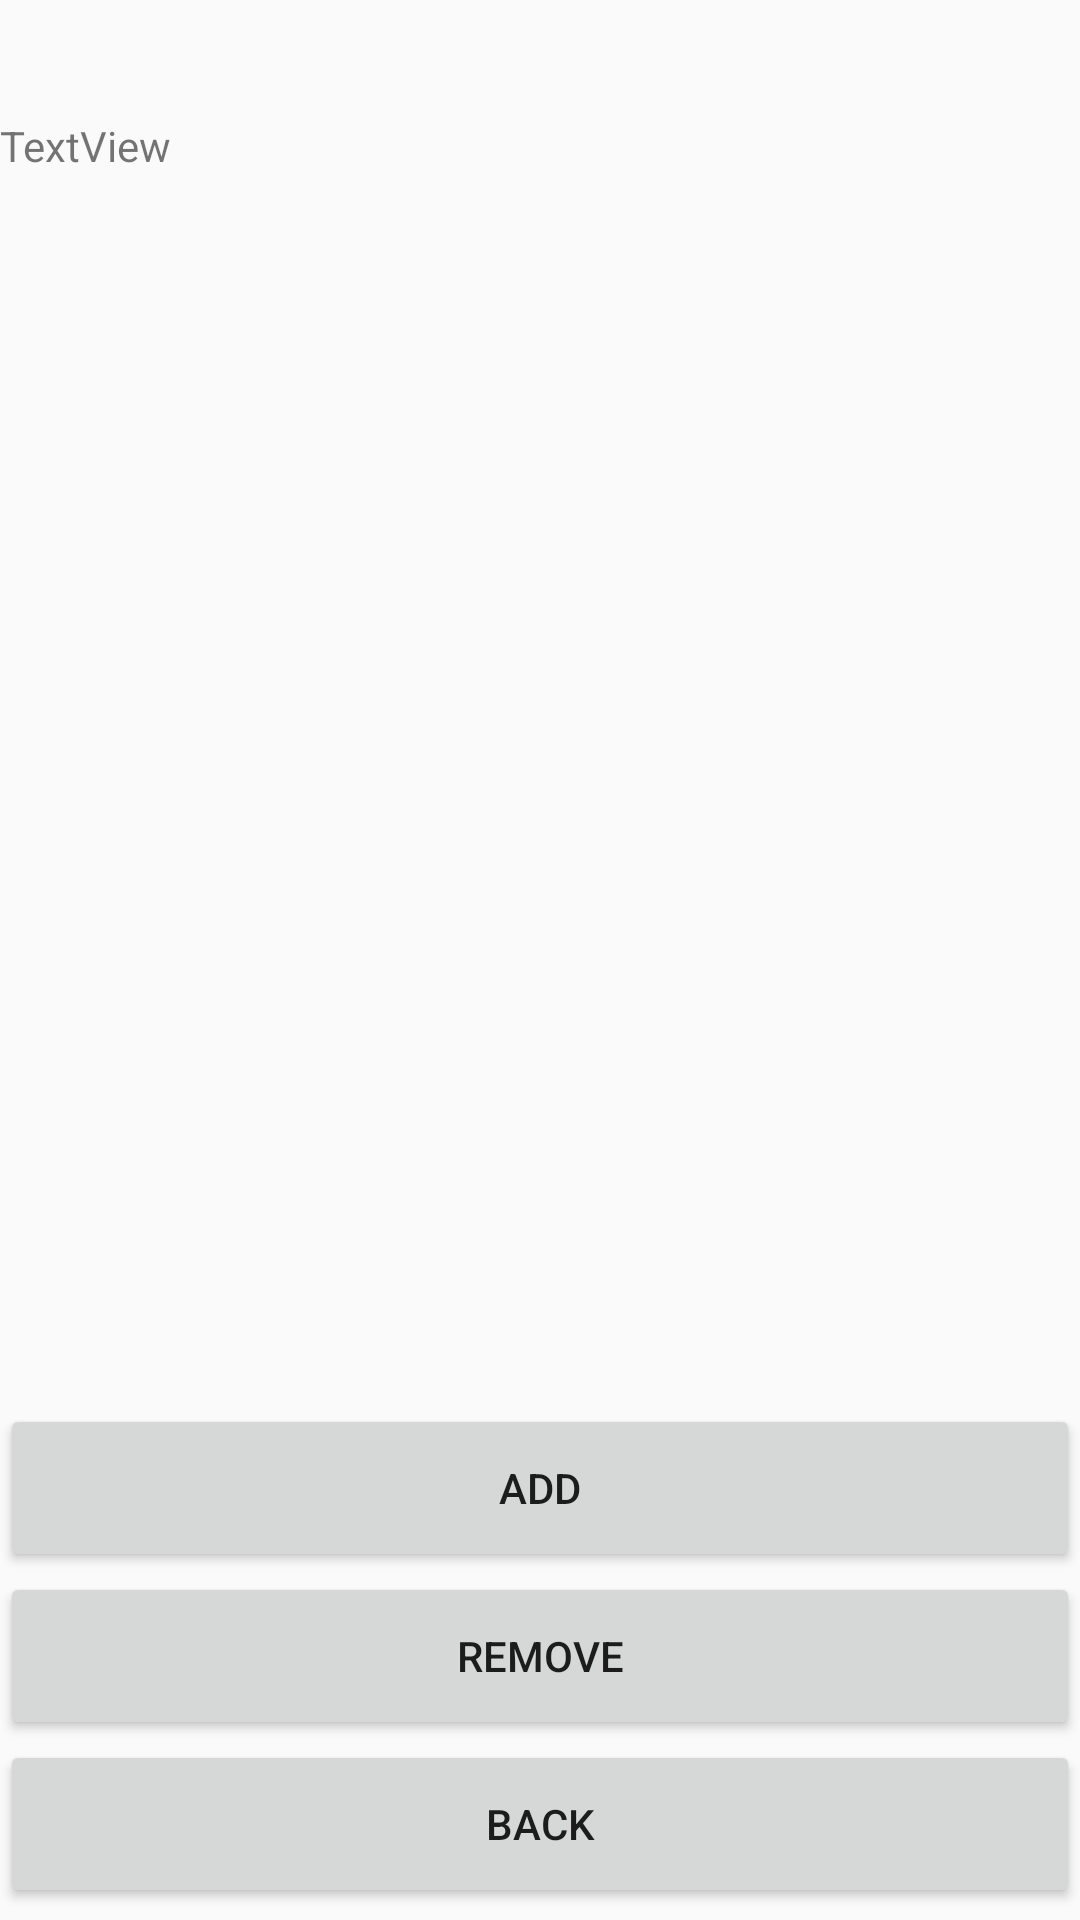

Here is an Android app screen rendered from its layout file. Give the layout XML and the strings, colors and styles it references.
<!-- AndroidManifest.xml: application theme Theme.AppCompat.Light.NoActionBar -->
<!-- res/layout/list_group.xml -->
<?xml version="1.0" encoding="utf-8"?>


<LinearLayout xmlns:android="http://schemas.android.com/apk/res/android"
    xmlns:tools="http://schemas.android.com/tools"
    android:orientation="vertical" android:layout_width="match_parent"
    android:layout_height="match_parent">
    <TextView
        android:id="@+id/listTitle"
        android:layout_width="fill_parent"
        android:layout_height="wrap_content"
        android:paddingLeft="?android:attr/expandableListPreferredItemPaddingLeft"
        android:textColor="#A4C739"
        android:paddingTop="10dp"
        android:paddingBottom="10dp" />

    <TextView
        android:id="@+id/textView2"
        android:layout_width="match_parent"
        android:layout_height="41dp"
        android:text="TextView"
        tools:text="@string/categories" />

    <ScrollView
        android:layout_width="match_parent"
        android:layout_height="388dp">

        <LinearLayout
            android:layout_width="match_parent"
            android:layout_height="wrap_content"
            android:orientation="vertical" />
    </ScrollView>

    <Button
        android:id="@+id/button4"
        android:layout_width="match_parent"
        android:layout_height="56dp"
        android:text="@string/add" />

    <Button
        android:id="@+id/button5"
        android:layout_width="match_parent"
        android:layout_height="56dp"
        android:text="@string/remove" />

    <Button
        android:id="@+id/button6"
        android:layout_width="match_parent"
        android:layout_height="56dp"
        android:text="@string/back" />
</LinearLayout>
<!-- resources referenced by this layout -->
<resources>
  <string name="add">Add</string>
  <string name="back">Back</string>
  <string name="categories">Categories</string>
  <string name="remove">Remove</string>
</resources>
